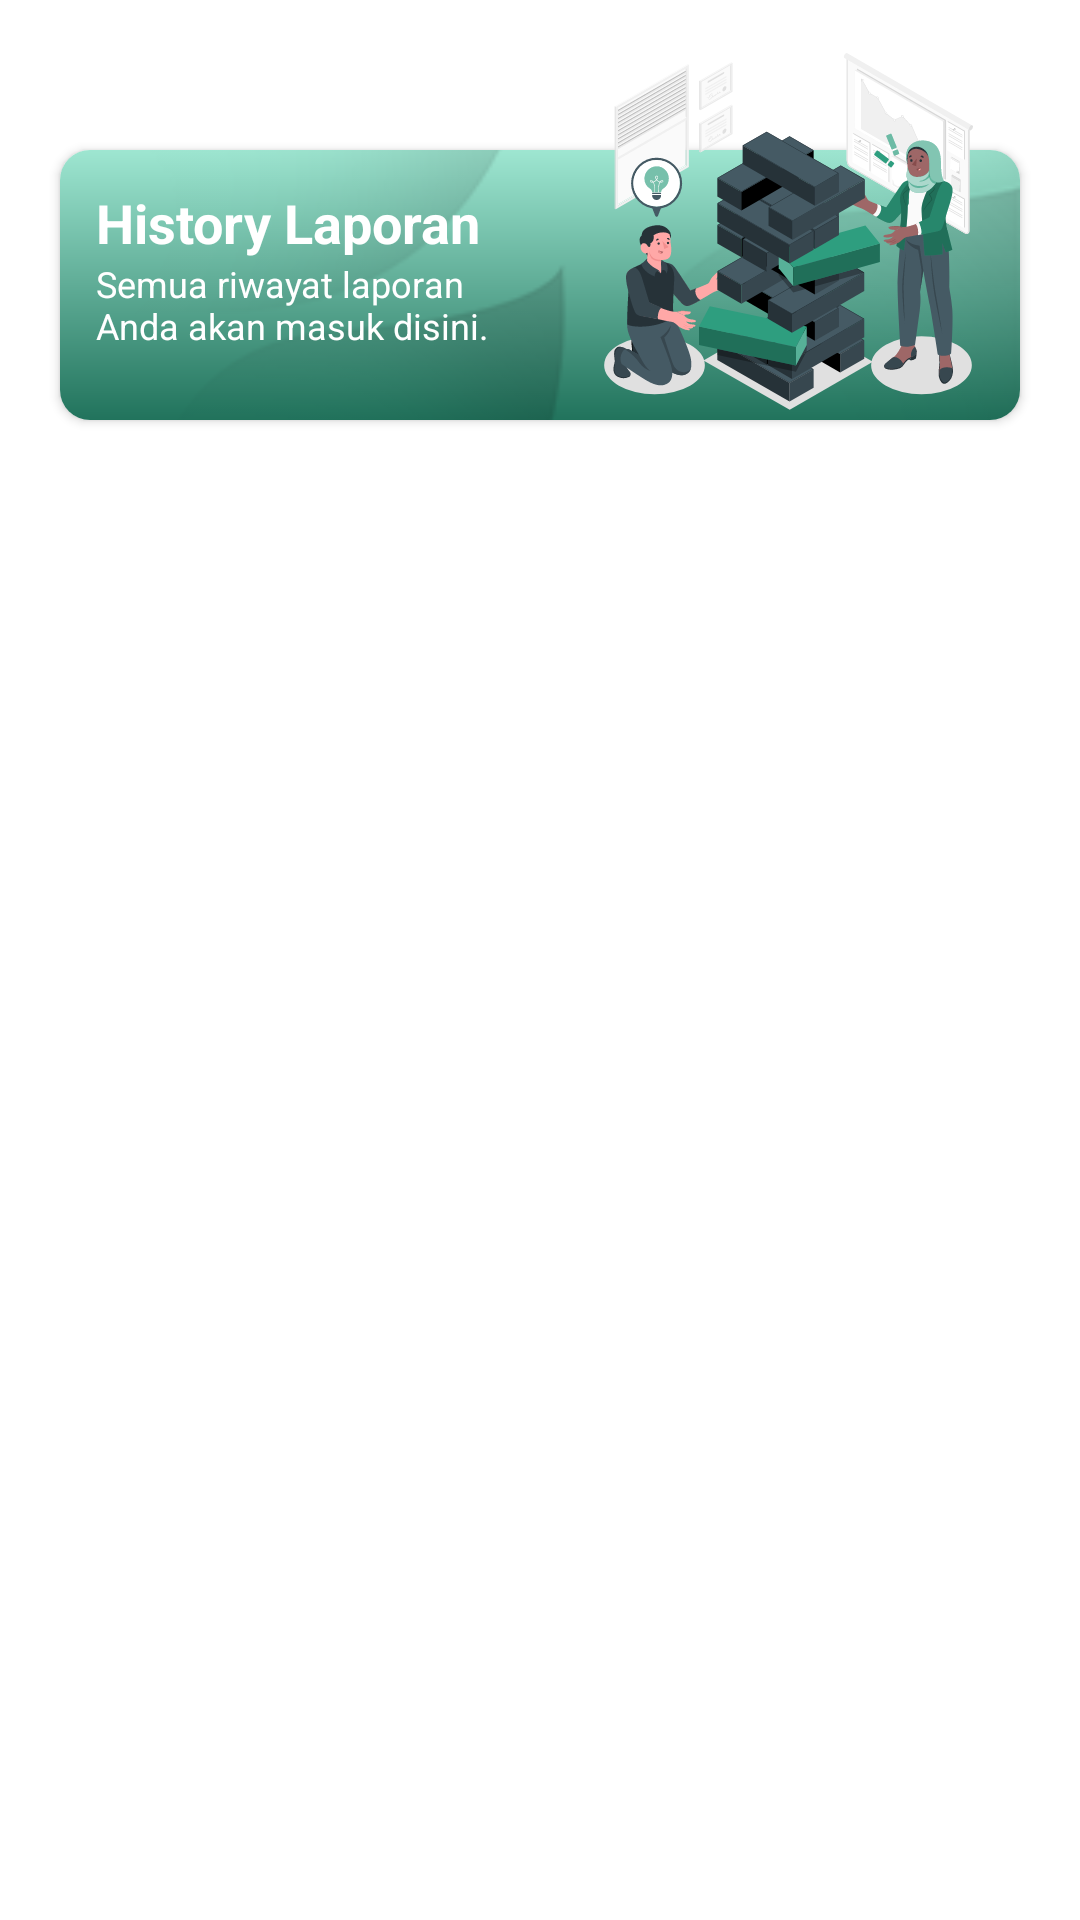

The Android layout XML behind this screen, and the referenced resources:
<!-- AndroidManifest.xml: application theme Theme.Simpel -->
<!-- res/layout/fragment_history.xml -->
<?xml version="1.0" encoding="utf-8"?>
<LinearLayout xmlns:android="http://schemas.android.com/apk/res/android"
    xmlns:app="http://schemas.android.com/apk/res-auto"
    xmlns:tools="http://schemas.android.com/tools"
    android:layout_width="match_parent"
    android:layout_height="match_parent"
    android:orientation="vertical"
    tools:context=".ui.activity.MainActivity">

    
    <FrameLayout
        android:id="@+id/myplant_card"
        android:layout_width="match_parent"
        android:layout_height="wrap_content"
        android:layout_marginStart="15dp"
        android:layout_marginTop="15dp"
        android:layout_marginEnd="15dp"
        android:layout_marginBottom="10dp">

        <LinearLayout
            android:layout_width="match_parent"
            android:layout_height="wrap_content"
            android:elevation="4dp"
            android:orientation="horizontal"
            android:weightSum="2">

            <Space
                android:layout_width="0dp"
                android:layout_height="match_parent"
                android:layout_weight="1" />

            <ImageView
                android:layout_width="0dp"
                android:layout_height="130dp"
                android:layout_weight="1"
                android:src="@drawable/img_business_risk" />

        </LinearLayout>

        <androidx.cardview.widget.CardView
            android:layout_width="match_parent"
            android:layout_height="wrap_content"
            android:layout_gravity="bottom"
            android:layout_margin="5dp"
            app:cardCornerRadius="10dp">

            <RelativeLayout
                android:layout_width="match_parent"
                android:layout_height="wrap_content"
                android:background="@drawable/shape_gradient_myplant">

                <ImageView
                    android:layout_width="match_parent"
                    android:layout_height="90dp"
                    android:scaleType="centerCrop"
                    android:src="@drawable/bg_card" />

                <LinearLayout
                    android:layout_width="match_parent"
                    android:layout_height="wrap_content"
                    android:orientation="horizontal"
                    android:weightSum="2">

                    <LinearLayout
                        android:layout_width="0dp"
                        android:layout_height="wrap_content"
                        android:layout_gravity="center"
                        android:layout_margin="12dp"
                        android:layout_weight="1"
                        android:orientation="vertical">

                        <TextView
                            android:layout_width="wrap_content"
                            android:layout_height="wrap_content"
                            android:text="History Laporan"
                            android:textColor="@color/white"
                            android:textSize="18sp"
                            android:textStyle="bold" />

                        <TextView
                            android:layout_width="wrap_content"
                            android:layout_height="wrap_content"
                            android:text="Semua riwayat laporan Anda akan masuk disini."
                            android:textColor="@color/white"
                            android:textSize="12sp" />

                    </LinearLayout>

                </LinearLayout>

            </RelativeLayout>

        </androidx.cardview.widget.CardView>

    </FrameLayout>

    
    <com.google.android.material.tabs.TabLayout
        android:id="@+id/tab_layout"
        android:layout_width="match_parent"
        android:layout_height="wrap_content"
        android:background="?android:attr/windowBackground"
        app:tabMode="scrollable"
        app:tabGravity="fill"
        app:tabIndicatorColor="?attr/colorPrimary"
        app:tabSelectedTextColor="?attr/colorPrimary" />

    
    <androidx.viewpager2.widget.ViewPager2
        android:id="@+id/view_pager"
        android:layout_width="match_parent"
        android:layout_height="0dp"
        android:layout_weight="1" />

</LinearLayout>
<!-- resources referenced by this layout -->
<resources>
  <color name="white">#FFFFFFFF</color>
  <!-- drawable bg_card: png bitmap (drawable, 13042 bytes) -->
  <!-- drawable img_business_risk: vector/xml drawable (drawable, 78669 chars, omitted) -->
  <!-- drawable shape_gradient_myplant (drawable) -->
  <?xml version="1.0" encoding="utf-8"?>
  <shape
      xmlns:android="http://schemas.android.com/apk/res/android">
      <gradient
          android:type="linear"
          android:angle="270"
          android:startColor="#9EE6D1"
          android:endColor="#21735C" />
  </shape>
  <style name="Theme.Simpel" parent="Theme.MaterialComponents.DayNight.DarkActionBar">
          
          <item name="colorPrimary">@color/green_500</item>
          <item name="colorPrimaryVariant">@color/green_700</item>
          <item name="colorOnPrimary">@color/white</item>
          
          <item name="colorSecondary">@color/teal_200</item>
          <item name="colorSecondaryVariant">@color/teal_700</item>
          <item name="colorOnSecondary">@color/black</item>
          
          <item name="android:statusBarColor">?attr/colorPrimaryVariant</item>
          
      </style>
  <color name="green_500">#FF2e9e7f</color>
  <color name="green_700">#FF147553</color>
  <color name="teal_200">#FF03DAC5</color>
  <color name="teal_700">#FF018786</color>
  <color name="black">#FF000000</color>
</resources>
